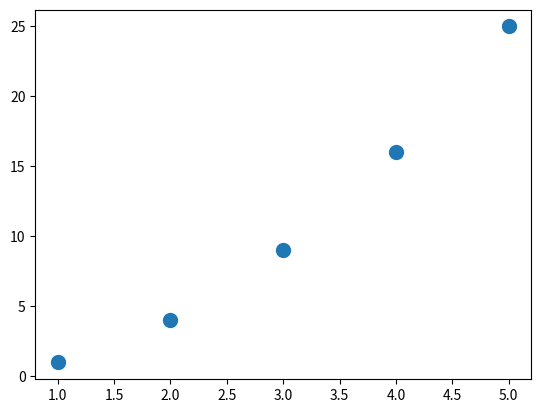

Recreate this plot in Python.
#scatter（）散点图 含有输入输出数据

import matplotlib.pyplot as plt

x_values=[1,2,3,4,5]
y_values=[1,4,9,16,25]


plt.scatter(x_values,y_values,s=100)

'''
plt.title("square Numbers",fontsize=24)
plt.xlabel("value",fontsize=14)
plt.ylabel("square of value",fontsize=14)
plt.tick_params(axis='both',which='major',labelsize=14)  #axis轴线tick刻度=both，字体大小
'''

plt.show()
